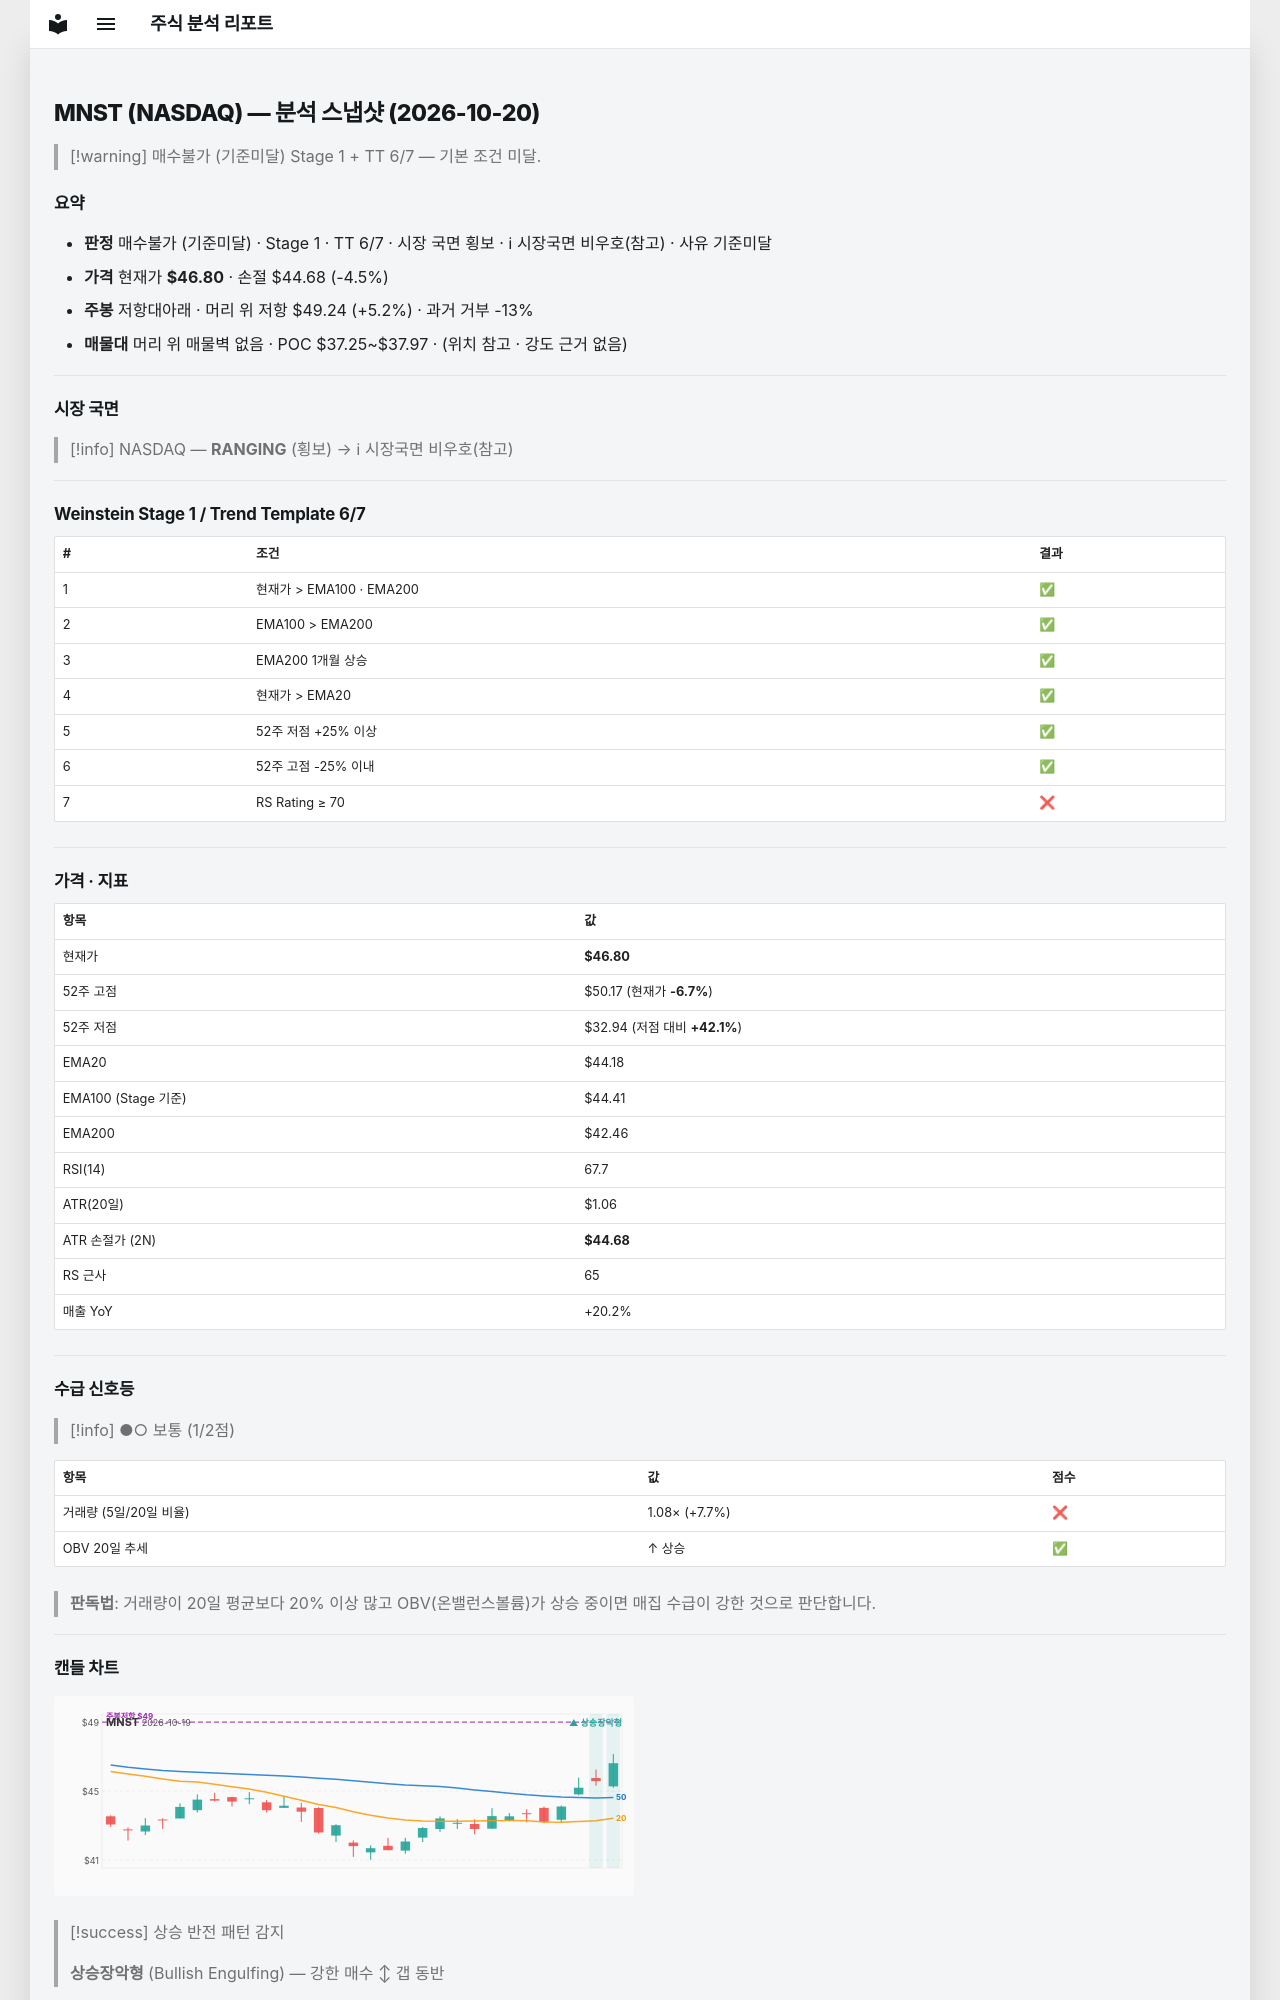

repository: soloandco/stock-reports · page: snapshots/MNST-2026-10-20/index.html · generator: mkdocs

---
type: analysis-snapshot
title: MNST 분석 스냅샷
ticker: MNST
market: NASDAQ
created: 2026-10-20
updated: 2026-10-20
bar-date: 2026-10-19
verdict: 매수불가
verdict-reason: 기준미달
real-rr: 1.15
sma50-gap-pct: 5.9
weekly-position: 저항대아래
weekly-overhead-price: 49.24
weekly-overhead-pct: 5.2
stage: 1
trend-template-score: 6
tt-max: 7
ma-set: ema-20-100-200
price: 46.79999923706055
stop-price: 44.67950908058194
market-regime: RANGING
supply-demand-score: 1/2
supply-demand-label: 보통
status: tracking
tags:
  - stock-agent
  - watchlist
  - MNST
  - analysis
related:
  - "[[analysis-template]]"
---

# MNST (NASDAQ) — 분석 스냅샷 (2026-10-20)

> [!warning] 매수불가 (기준미달)
> Stage 1 + TT 6/7 — 기본 조건 미달.

## 요약

- **판정** 매수불가 (기준미달) · Stage 1 · TT 6/7 · 시장 국면 횡보 · ℹ 시장국면 비우호(참고) · 사유 기준미달
- **가격** 현재가 **$46.80** · 손절 $44.68 (-4.5%)
- **주봉** 저항대아래 · 머리 위 저항 $49.24 (+5.2%) · 과거 거부 -13%
- **매물대** 머리 위 매물벽 없음 · POC $37.25~$37.97 · (위치 참고 · 강도 근거 없음)

---

## 시장 국면

> [!info] NASDAQ — **RANGING** (횡보) → ℹ 시장국면 비우호(참고)

---

## Weinstein Stage 1 / Trend Template 6/7

| # | 조건 | 결과 |
|---|------|------|
| 1 | 현재가 > EMA100 · EMA200 | ✅ |
| 2 | EMA100 > EMA200 | ✅ |
| 3 | EMA200 1개월 상승 | ✅ |
| 4 | 현재가 > EMA20 | ✅ |
| 5 | 52주 저점 +25% 이상 | ✅ |
| 6 | 52주 고점 -25% 이내 | ✅ |
| 7 | RS Rating ≥ 70 | ❌ |

---

## 가격 · 지표

| 항목 | 값 |
|------|---|
| 현재가 | **$46.80** |
| 52주 고점 | $50.17 (현재가 **-6.7%**) |
| 52주 저점 | $32.94 (저점 대비 **+42.1%**) |
| EMA20 | $44.18 |
| EMA100 (Stage 기준) | $44.41 |
| EMA200 | $42.46 |
| RSI(14) | 67.7 |
| ATR(20일) | $1.06 |
| ATR 손절가 (2N) | **$44.68** |
| RS 근사 | 65 |
| 매출 YoY | +20.2% |

---
## 수급 신호등

> [!info] ●○ 보통 (1/2점)

| 항목 | 값 | 점수 |
|------|------|------|
| 거래량 (5일/20일 비율) | 1.08× (+7.7%) | ❌ |
| OBV 20일 추세 | ↑ 상승 | ✅ |

> **판독법**: 거래량이 20일 평균보다 20% 이상 많고 OBV(온밸런스볼륨)가 상승 중이면 매집 수급이 강한 것으로 판단합니다.

---
